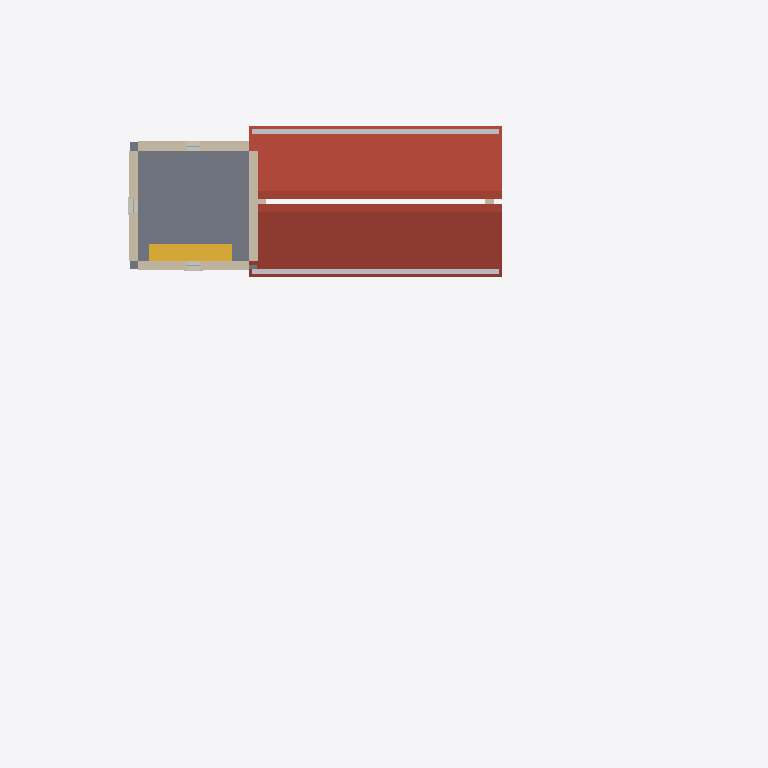
Plan cut of the same IFC building model at storey 'L2' (level 6.70 m, cut at 8.10 m), seen from above with north up, elements coloured by IFC class: 6 walls (beige), 1 roof (red-brown), 1 slab (grey), 1 other element (light grey), 1 stair (yellow). Cut surfaces are drawn darker.
Extent 42.0 m × 30.4 m × 15.3 m (x, y, z). Storeys (4): LP at -2.00 m; L0 at 0.00 m; L1 at 3.50 m; L2 at 6.70 m. Elements (230): 84 IfcBeam, 31 IfcBuildingElementProxy, 21 IfcWall, 20 IfcWindow, 18 IfcShadingDevice, 11 IfcDoor, 9 IfcLightFixture, 7 IfcCovering, 6 IfcOutlet, 6 IfcSlab, 5 IfcColumn, 4 IfcFurniture.

HEADER;
FILE_DESCRIPTION(('ViewDefinition[DesignTransferView]'),'2;1');
FILE_NAME('/dev/null','2026-09-03T09:32:05-04:00',(''),(''),'IfcOpenShell 0.8.5','IfcOpenShell 0.8.5','Nobody');
FILE_SCHEMA(('IFC4'));
ENDSEC;
DATA;
#1=IFCPROJECT('04VogWUY1Cc8Dio2p5qIoD',$,'bastide-montfuron',$,$,$,$,(#10),#5);
#12=IFCSITE('0t8h7sdoT78RYVLA5qwz63',$,'Site',$,$,$,$,$,$,$,$,$,$,$);
#13=IFCBUILDING('3ZYndTm0L4bPSjVKLD$Y5I',$,'bastide-montfuron',$,$,$,$,$,$,$,$,$);
#16=IFCBUILDINGSTOREY('0tyox3weH9ug$3uKVVtrs1',$,'L0',$,$,#27,$,$,$,0.0);
#28=IFCBUILDINGSTOREY('3UAD_00yL4PA_ikaBv0kCV',$,'L1',$,$,#38,$,$,$,3500.0);
#39=IFCBUILDINGSTOREY('2MQxoY07T4sPWOLkMuksmg',$,'L2',$,$,#49,$,$,$,6700.0);
#50=IFCBUILDINGSTOREY('0gTXhaFI58v9ai$C6sxR_A',$,'LP',$,$,#60,$,$,$,-2000.0);
#23520=IFCROOF('3rS$LqvhHACB$14qLoOvqU',$,'RM',$,$,#23554,#23544,$,$);
#19809=IFCSLAB('3ZlIz$eF96EwuH9T244Atc',$,'F2',$,$,#19855,#19845,$,$);
#23643=IFCBUILDINGELEMENTPROXY('3Pw4EpzHjEeAZ1e9Sp37nR',$,'RM.genoise',$,$,#23729,#23719,$,$);
#18805=IFCSTAIR('3dWG$m4bn7rRpD7AsvCxLW',$,'ST2',$,$,#19035,#19025,$,$);
#144=IFCWALL('2WS4RiHvz67wr7fq7MItYc',$,'TN',$,$,#165,#155,$,$);
#104=IFCWALL('1bBAambJ96DxU_l3JKoulj',$,'TE',$,$,#125,#115,$,$);
#61=IFCWALL('3CMtJ9tfP9qw2MxXEQGXAy',$,'TS',$,$,#83,#72,$,$);
#184=IFCWALL('1R4dX95EPCveJNA3CqGsay',$,'TW',$,$,#205,#195,$,$);
#23609=IFCWALL('0EEozNEBP3lvJrkwA2aBnq',$,'RM.G2',$,$,#23631,#23621,$,$);
#23575=IFCWALL('1mtmlMjdnBsQKmWDMFI2WC',$,'RM.G1',$,$,#23597,#23587,$,$);
ENDSEC;
